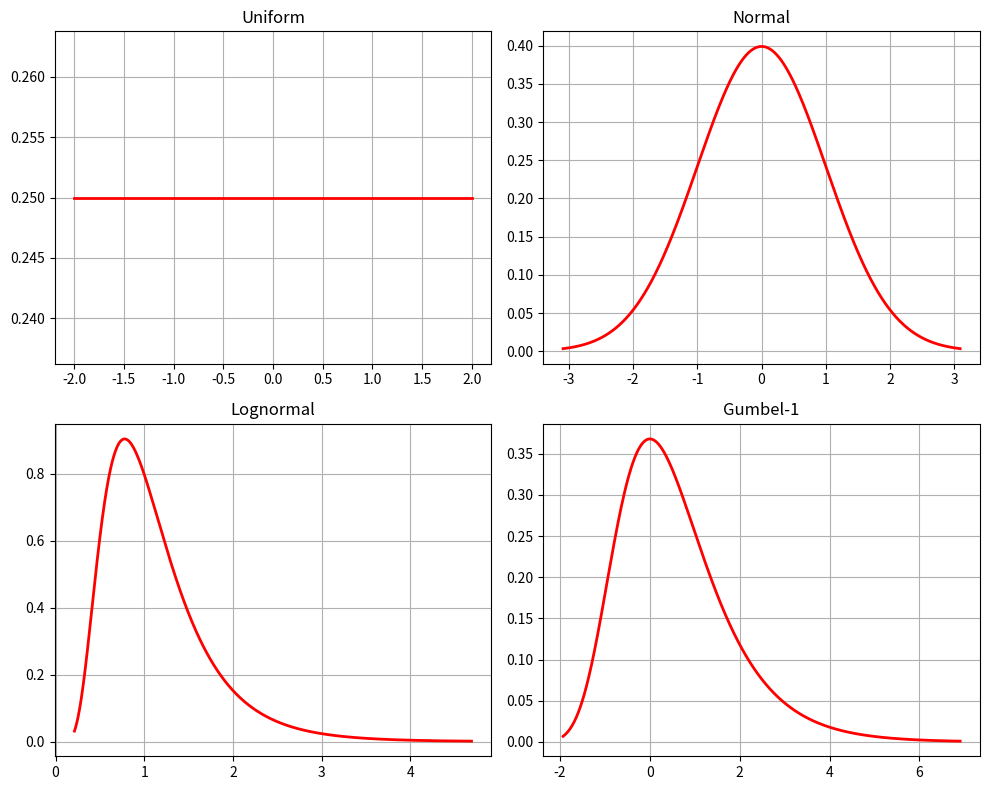
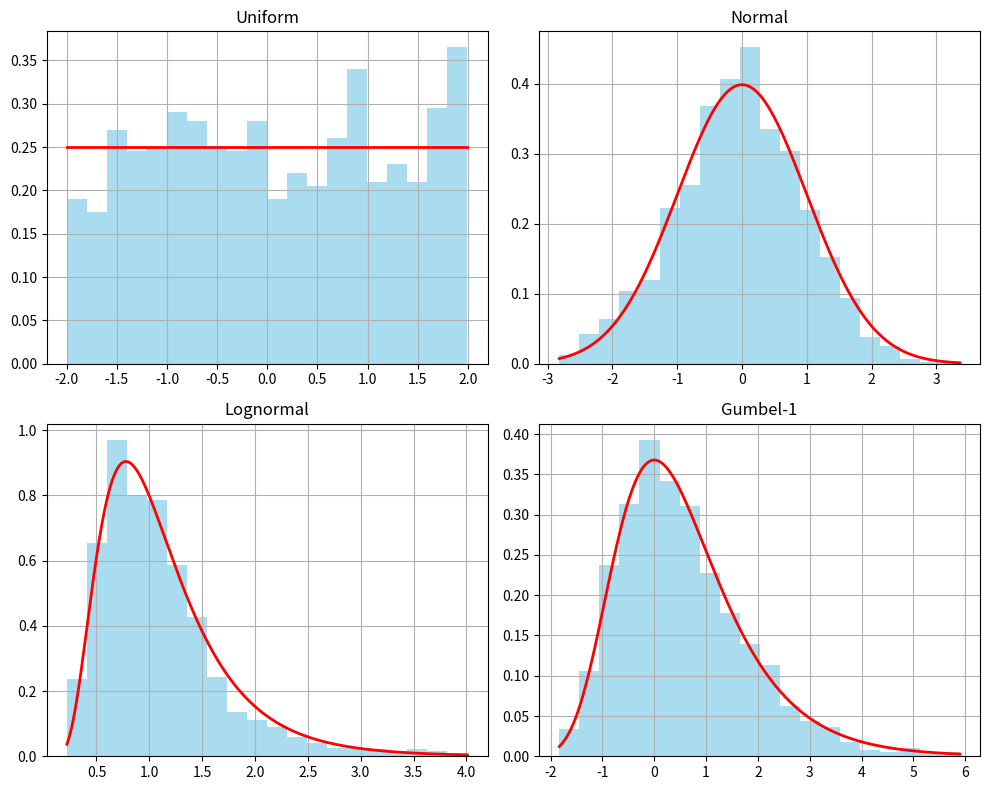
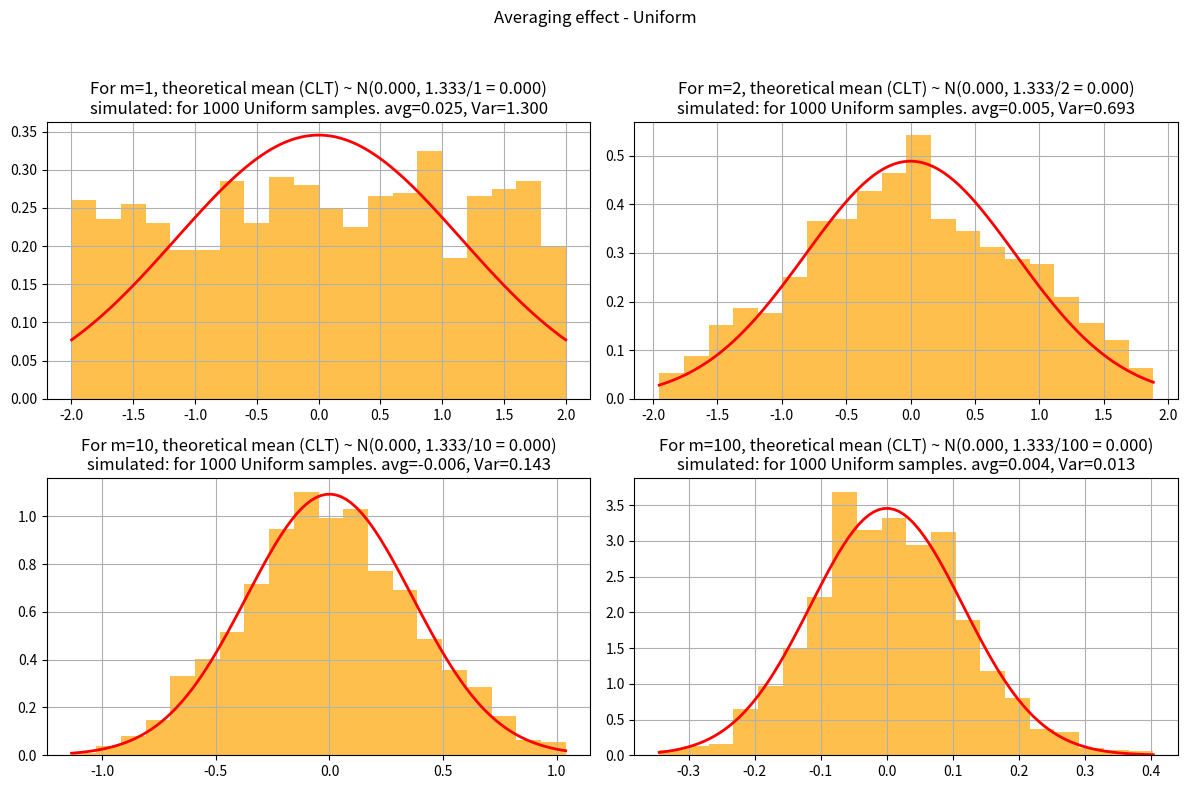
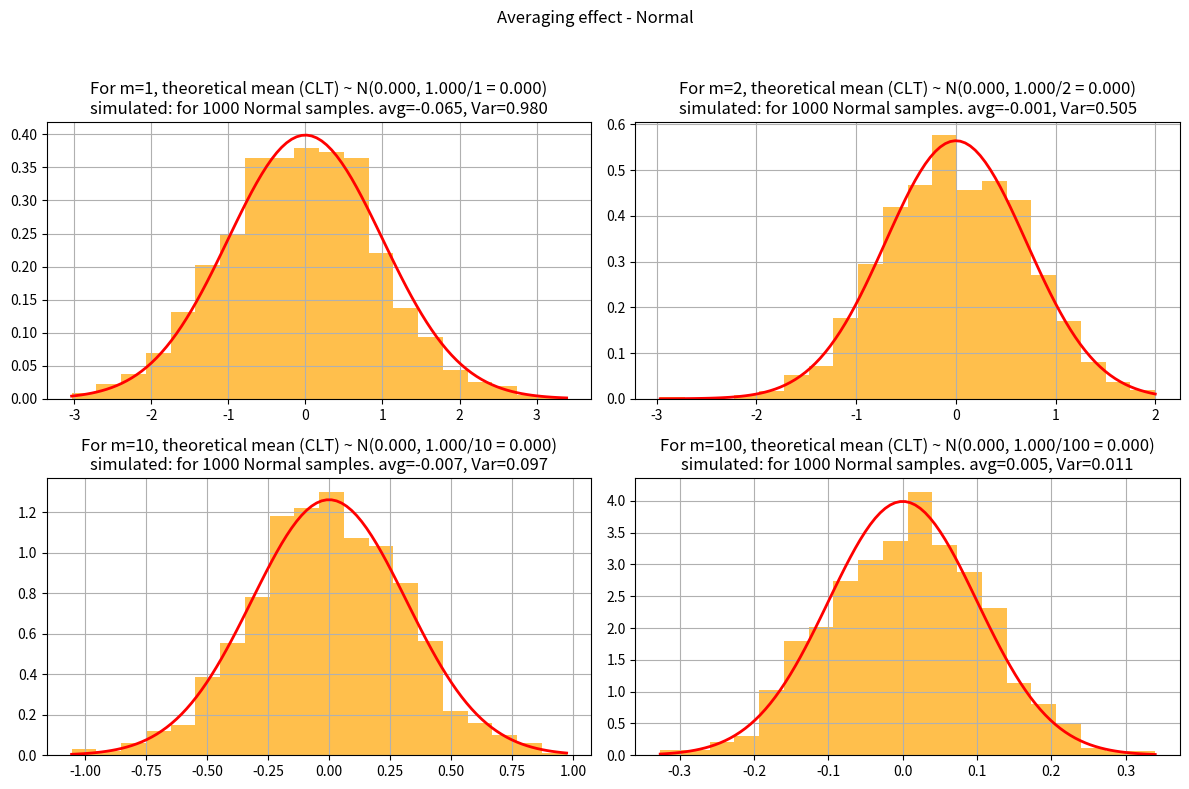
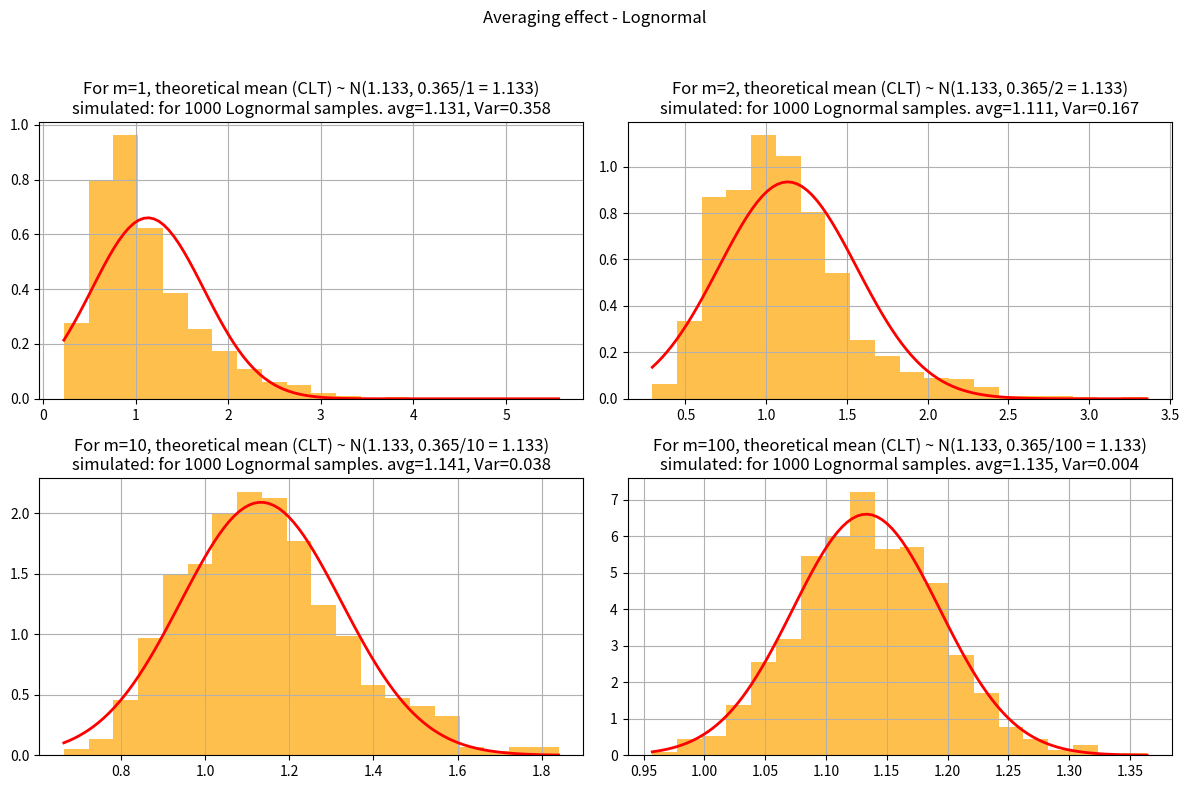
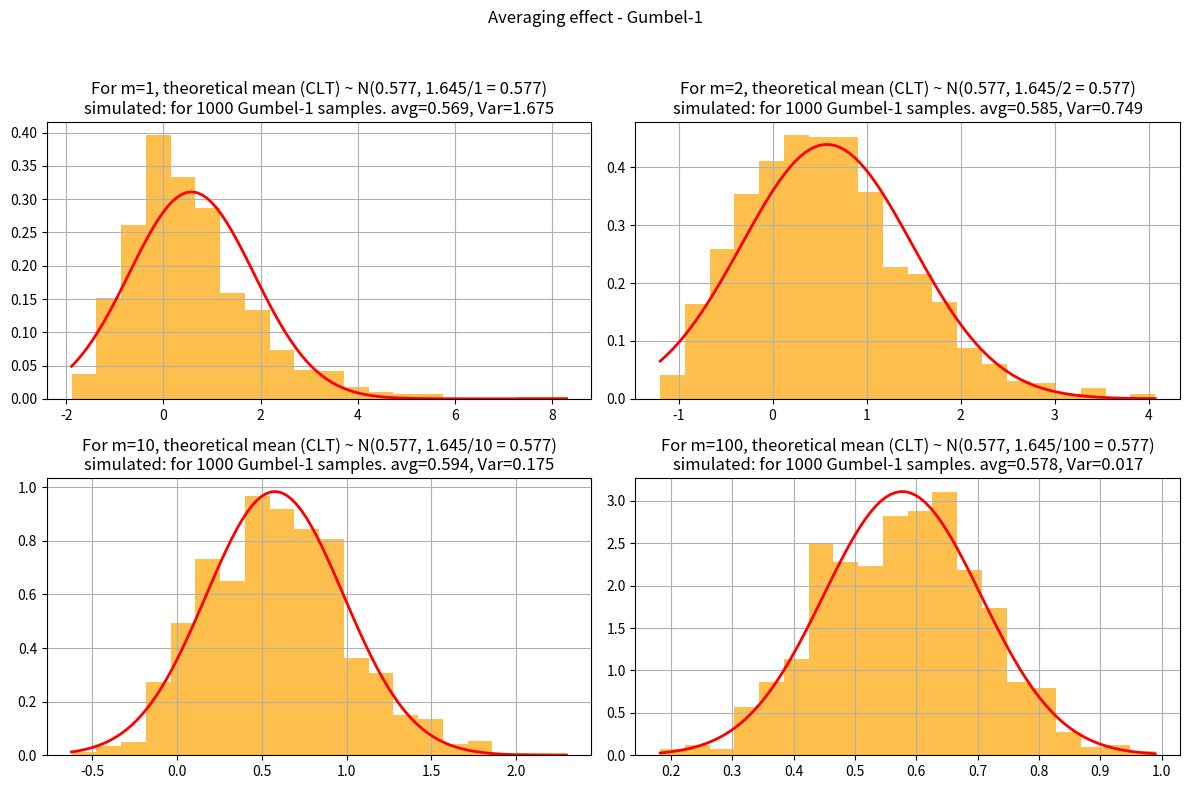
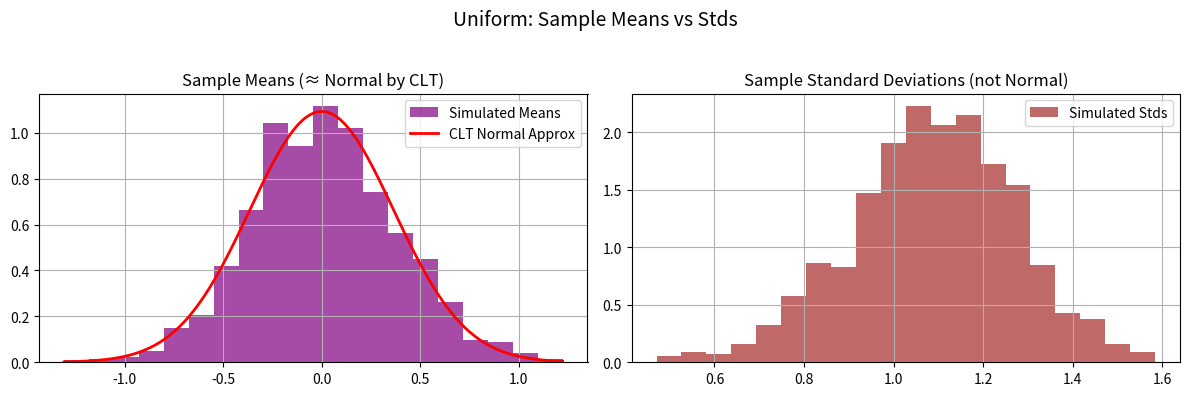
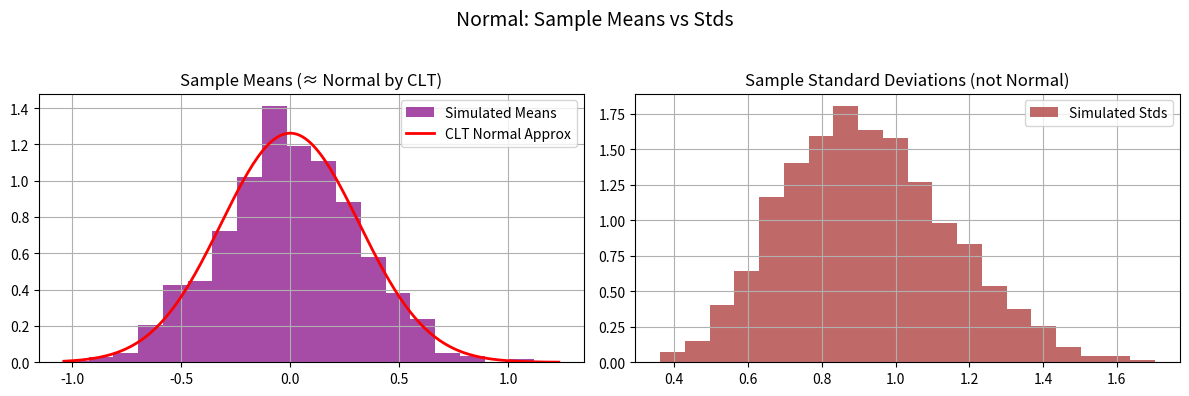
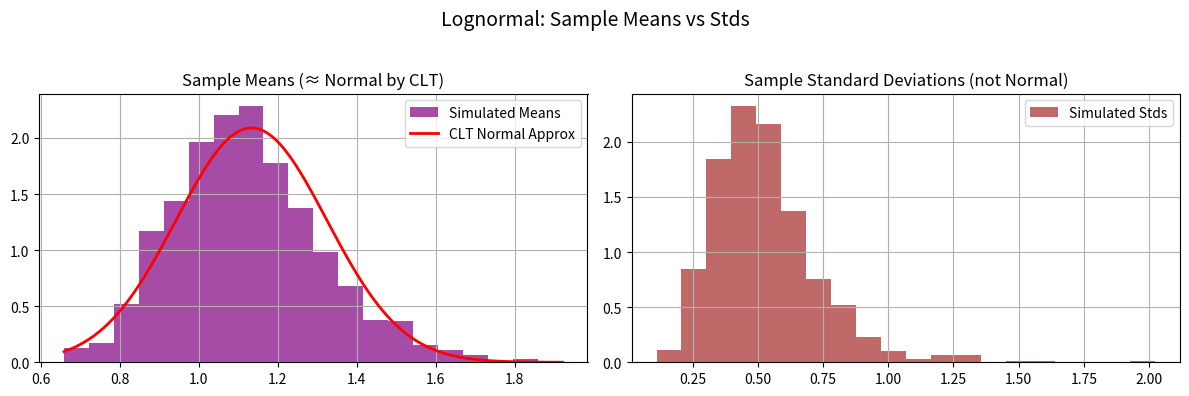
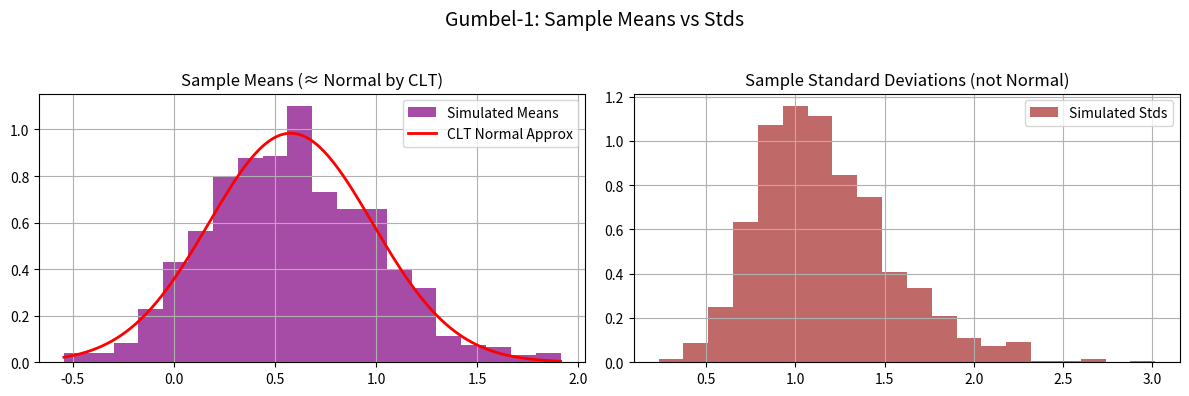

Here is the Python script that generated these plots, in order:
import numpy as np
import matplotlib.pyplot as plt
import scipy.stats as stats
from scipy.stats import uniform, norm, lognorm, gumbel_r

# ================================
# Define distributions with fixed parameters
# ================================
dists = {
    "Uniform": uniform(loc=-2, scale=4),           # uniform between -2 and 2
    # WRITE_YOUR_CODE HERE TO DEFINE OTHER DISTRIBUTIONS WITH FIXED PARAMETERS
    "Normal":    norm(loc=0, scale=1),
    "Lognormal": lognorm(s=0.5, scale=1),
    "Gumbel-1":  gumbel_r(loc=0, scale=1)
    # this code block ends here
}

# ================================
# Task 1: Explore distributions (PDFs)
# ================================
def task1_plot_pdfs(N=1000):
    fig, axes = plt.subplots(2, 2, figsize=(10,8))
    axes = axes.flatten()
    
    for ax, (name, dist) in zip(axes, dists.items()):
        x = np.linspace(dist.ppf(0.001), dist.ppf(0.999), N)

        # WRITE_YOUR_CODE HERE TO DEFINE y AS THE PDF VALUES
        y = dist.pdf(x) 
        # this code block ends here

        ax.plot(x, y, 'r-', lw=2)
        ax.set_title(name)
        ax.grid(True)
    
    plt.tight_layout()

# # ================================
# # Task 2: Raw sampling (m=1)
# # ================================
def task2_histograms(N=1000):
    fig, axes = plt.subplots(2, 2, figsize=(10,8))
    axes = axes.flatten()
    
    for ax, (name, dist) in zip(axes, dists.items()):
        samples = dist.rvs(size=N)
        ax.hist(samples, bins=20, density=True, alpha=0.7, color='skyblue')
        
#         # WRITE_YOUR_CODE HERE TO OVERLAY PDF ON EACH HISTOGRAM
        x = np.linspace(samples.min(), samples.max(),1000)
        y = dist.pdf(x)
        ax.plot(x, y, 'r-', lw=2)
        # this code block ends here

        ax.set_title(name)
        ax.grid(True)
    
    plt.tight_layout()

# # ================================
# # Task 3: Averaging effect (m>1)
# # ================================
def task3_averaging(N=1000, m_list=[1, 2, 10, 100]):
    for name, dist in dists.items():

        fig, axes = plt.subplots(2, 2, figsize=(12,8))
        fig.suptitle(f"Averaging effect - {name}")
        
        for ax, m in zip(axes.flat, m_list):
            samples = np.mean(dist.rvs(size=(N,m)), axis=1)

            # WRITE_YOUR_CODE HERE TO FIND SIMULATED MEAN, VAR FROM SAMPLES
            # Simulated mean, var, and std of selected samples
            sim_mean =np.mean(samples)  
            sim_var =np.var(samples)
            # this code block ends here

            # WRITE_YOUR_CODE HERE TO FIND SIMULATED MEAN, VAR FROM DISTRIBUTION DEFINITIONS
            # Theoretical sample mean, var, and std
            theo_mu =dist.mean()         
            theo_var =dist.var() 
            # this code block ends here

            ax.hist(samples, bins=20, density=True, alpha=0.7, color='orange')
            ax.set_title(f"m={m}")
            ax.grid(True)
            
            # WRITE_YOUR_CODE HERE TO ADD TITLE WITH THEORETICAL AND SIMULATED VALUES. WHAT WILL GO IN BRACES {}?
            ax.set_title(f"For m={m}, theoretical mean (CLT) ~ N({theo_mu:.3f}, {theo_var:.3f}/{m} = {theo_mu:.3f})\n"
            f"simulated: for {N} {name} samples. avg={sim_mean:.3f}, Var={sim_var:.3f}")
            # this code block ends here

            # WRITE_YOUR_CODE HERE TO OVERLAY THEORETICAL CLT RESULT ON EACH HISTOGRAM
            x = np.linspace(samples.min(), samples.max(), 100)
            clt_dist = stats.norm(loc=theo_mu, scale=np.sqrt(theo_var / m))
            y = clt_dist.pdf(x)
            ax.plot(x, y, 'r-', lw=2)
            # this code block ends here

        plt.tight_layout(rect=[0,0,1,0.95])

# # ================================
# # Task 4: Variance scaling
# # ================================
def task4_variance_scaling(N=1000, m_list=[1,2,10,100]):
    for name, dist in dists.items():
        var_original = dist.var()
        print(f"{name}: Original variance = {var_original:.4f}")
        
        for m in m_list:
            samples = np.mean(dist.rvs(size=(N,m)), axis=1)

            # WRITE_YOUR_CODE HERE TO COMPUTE VARIANCE OF THE SAMPLE MEANS
            var_avg = np.var(samples)
            # this code block ends here

            print(f"  m={m}, Variance of mean = {var_avg:.4f}, Expected = {var_original/m:.4f}")
        print("-"*40)

# # ================================
# # Task 5: Mean vs. standard deviation
# # ================================
def task5_mean_std(N=1000, m=10):
    for name, dist in dists.items():
        # draw N samples, each of size m
        data = dist.rvs(size=(N,m))
        means = np.mean(data, axis=1)
        stds  = np.std(data, axis=1)

        # WRITE_YOUR_CODE HERE TO COMPUTE THEORETICAL MEAN, STD OF SAMPLE MEANS
        # theoretical CLT parameters
        theo_mu  = dist.mean() 
        theo_std = dist.std() / np.sqrt(m)  
        # this code block ends here

        fig, axes = plt.subplots(1,2, figsize=(12,4))
        fig.suptitle(f"{name}: Sample Means vs Stds", fontsize=14)

        # --- Means (CLT applies) ---
        axes[0].hist(means, bins=20, density=True, color='purple', alpha=0.7, label="Simulated Means")

        # overlay Normal approx from CLT
        x = np.linspace(min(means), max(means), 200)
        axes[0].plot(x, norm.pdf(x, loc=theo_mu, scale=theo_std), 'r-', lw=2, label="CLT Normal Approx")
        axes[0].set_title("Sample Means (≈ Normal by CLT)")
        axes[0].legend()
        axes[0].grid(True)

        # --- Standard deviations (no CLT) ---
        axes[1].hist(stds, bins=20, density=True, color='brown', alpha=0.7, label="Simulated Stds")
        axes[1].set_title("Sample Standard Deviations (not Normal)")
        axes[1].legend()
        axes[1].grid(True)

        plt.tight_layout(rect=[0, 0, 1, 0.95])


# ================================
# Run main if this script is executed
# ================================
if __name__ == "__main__":
    print("Task 1: Plot PDFs")
    task1_plot_pdfs()
    
    print("Task 2: Raw Sampling Histograms")
    task2_histograms()
    
    print("Task 3: Averaging Effect")
    task3_averaging()
    
    print("Task 4: Variance Scaling")
    task4_variance_scaling()
    
    print("Task 5: Mean vs Standard Deviation")
    task5_mean_std()

    plt.show() # do not comment this out